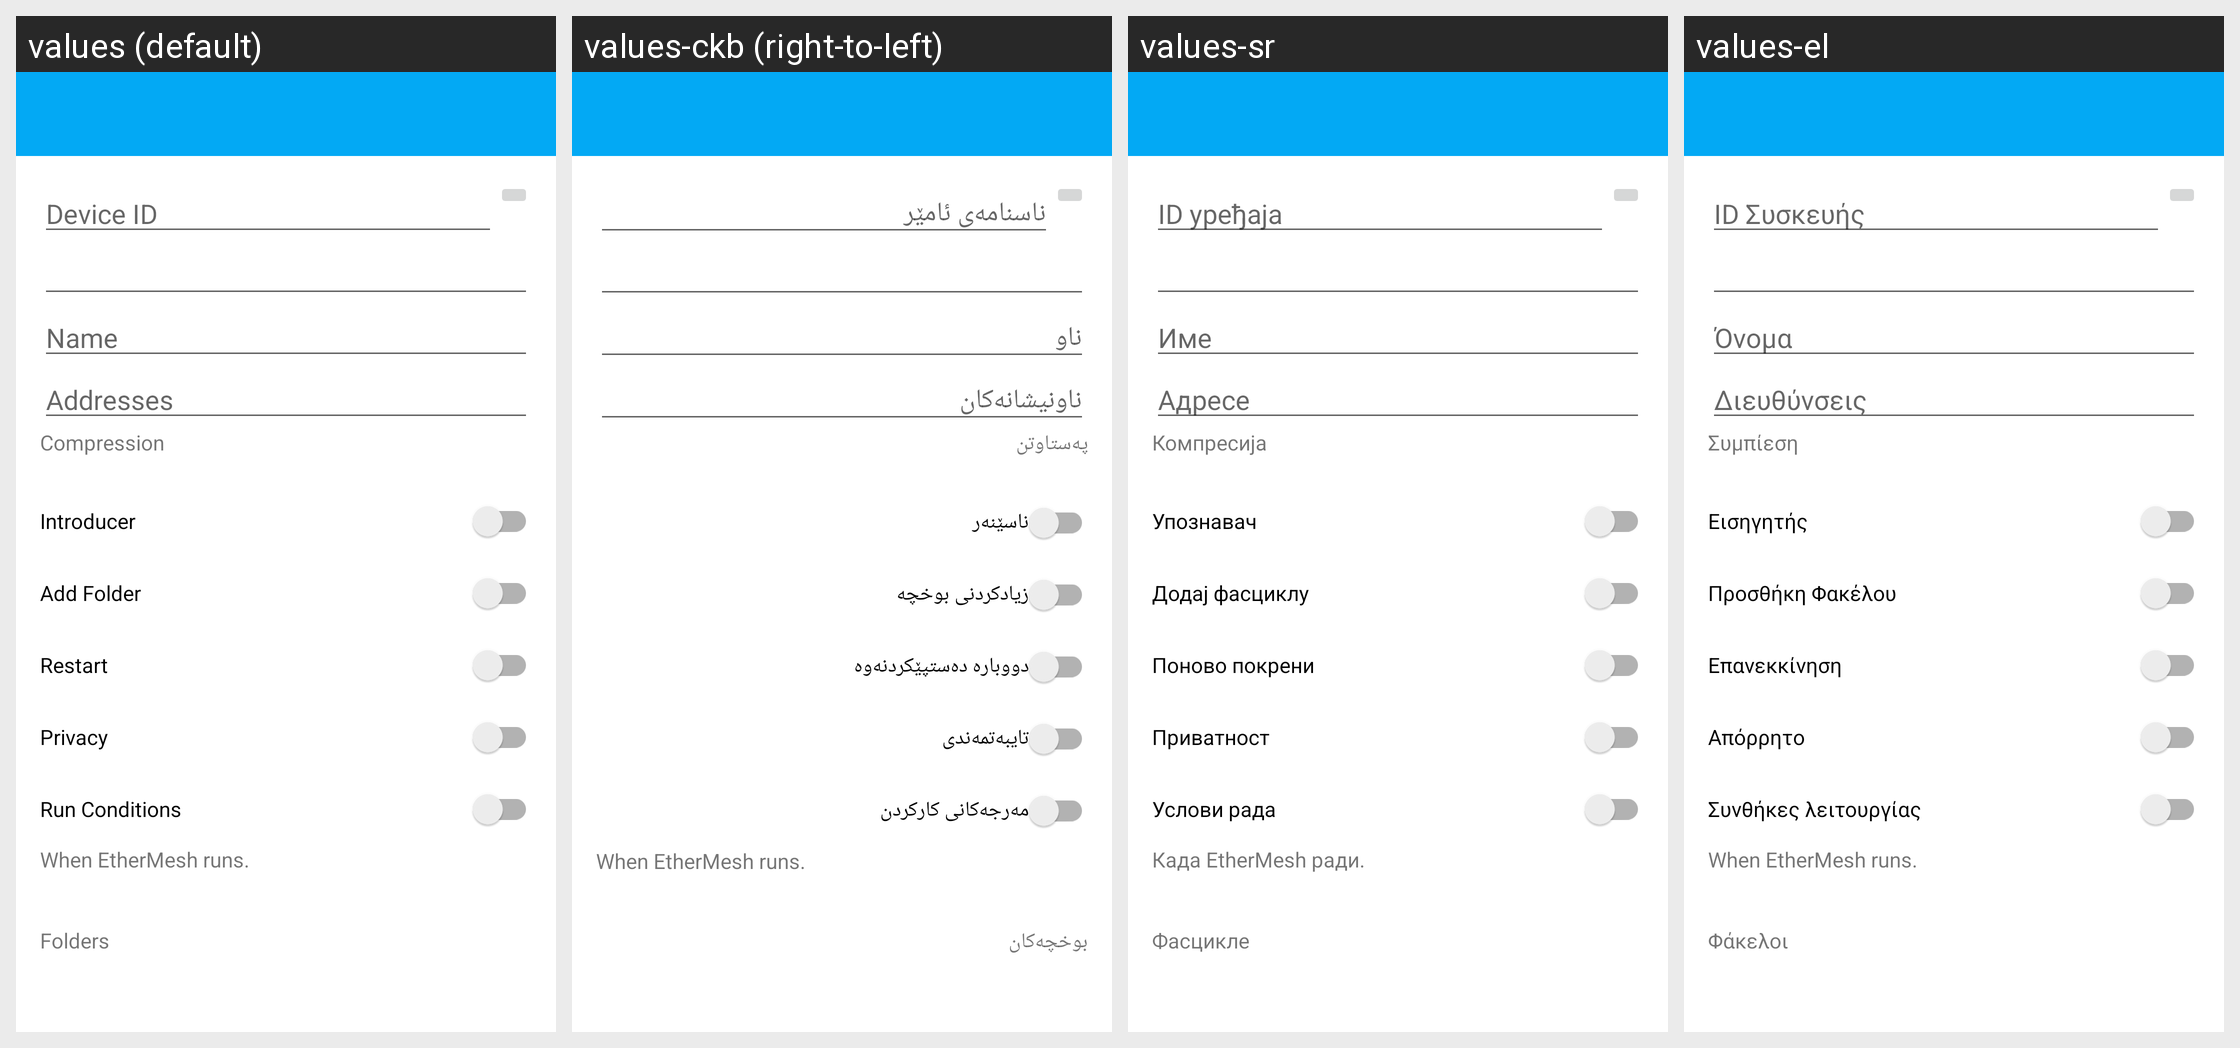

Strings drawn on this Android screen and how each of the app's shown locales translates them:
Android screen res/layout/activity_device.xml rendered under 4 locales, left to right: values (default), values-ckb (right-to-left), values-sr, values-el. Device: Nexus 5 (rendered at 1080×1920; each locale shown at half size, 540×960, under a caption strip naming it); theme ApplicationTheme.
Other locales in the repository, not shown: values-ar, values-az, values-be, values-bg, values-ca, values-cs, values-da, values-de, values-es, values-et, values-fi, values-fr, values-gl, values-hu, values-in, values-it, values-iw, values-ja, values-ko, values-nb, values-nl, values-pl, values-pt, values-ro, values-ru, values-sk, values-sl, values-sv, values-tr, values-vi, values-zh-rCN, values-zh-rTW.
Strings drawn on this screen, with the default value and each locale's value (text and hints the layout hard-codes, and strings that could not be matched under every locale, appear in the picture but are not listed):

device_id
  values: Device ID
  values-ckb: ناسنامەی ئامێر
  values-sr: ID уређаја
  values-el: ID Συσκευής

name
  values: Name
  values-ckb: ناو
  values-sr: Име
  values-el: Όνομα

addresses
  values: Addresses
  values-ckb: ناونیشانەکان
  values-sr: Адресе
  values-el: Διευθύνσεις

compression
  values: Compression
  values-ckb: پەستاوتن
  values-sr: Компресија
  values-el: Συμπίεση

introducer
  values: Introducer
  values-ckb: ناسێنەر
  values-sr: Упознавач
  values-el: Εισηγητής

add_folder
  values: Add Folder
  values-ckb: زیادکردنی بوخچە
  values-sr: Додај фасциклу
  values-el: Προσθήκη Φακέλου

restart
  values: Restart
  values-ckb: دووبارە دەستپێکردنەوە
  values-sr: Поново покрени
  values-el: Επανεκκίνηση

privacy_title
  values: Privacy
  values-ckb: تایبەتمەندی
  values-sr: Приватност
  values-el: Απόρρητο

run_conditions_title
  values: Run Conditions
  values-ckb: مەرجەکانی کارکردن
  values-sr: Услови рада
  values-el: Συνθήκες λειτουργίας

run_conditions_summary
  values: When EtherMesh runs.
  values-ckb: When EtherMesh runs.  [not translated; the default value is used]
  values-sr: Када EtherMesh ради.
  values-el: When EtherMesh runs.  [not translated; the default value is used]

folders_fragment_title
  values: Folders
  values-ckb: بوخچەکان
  values-sr: Фасцикле
  values-el: Φάκελοι
